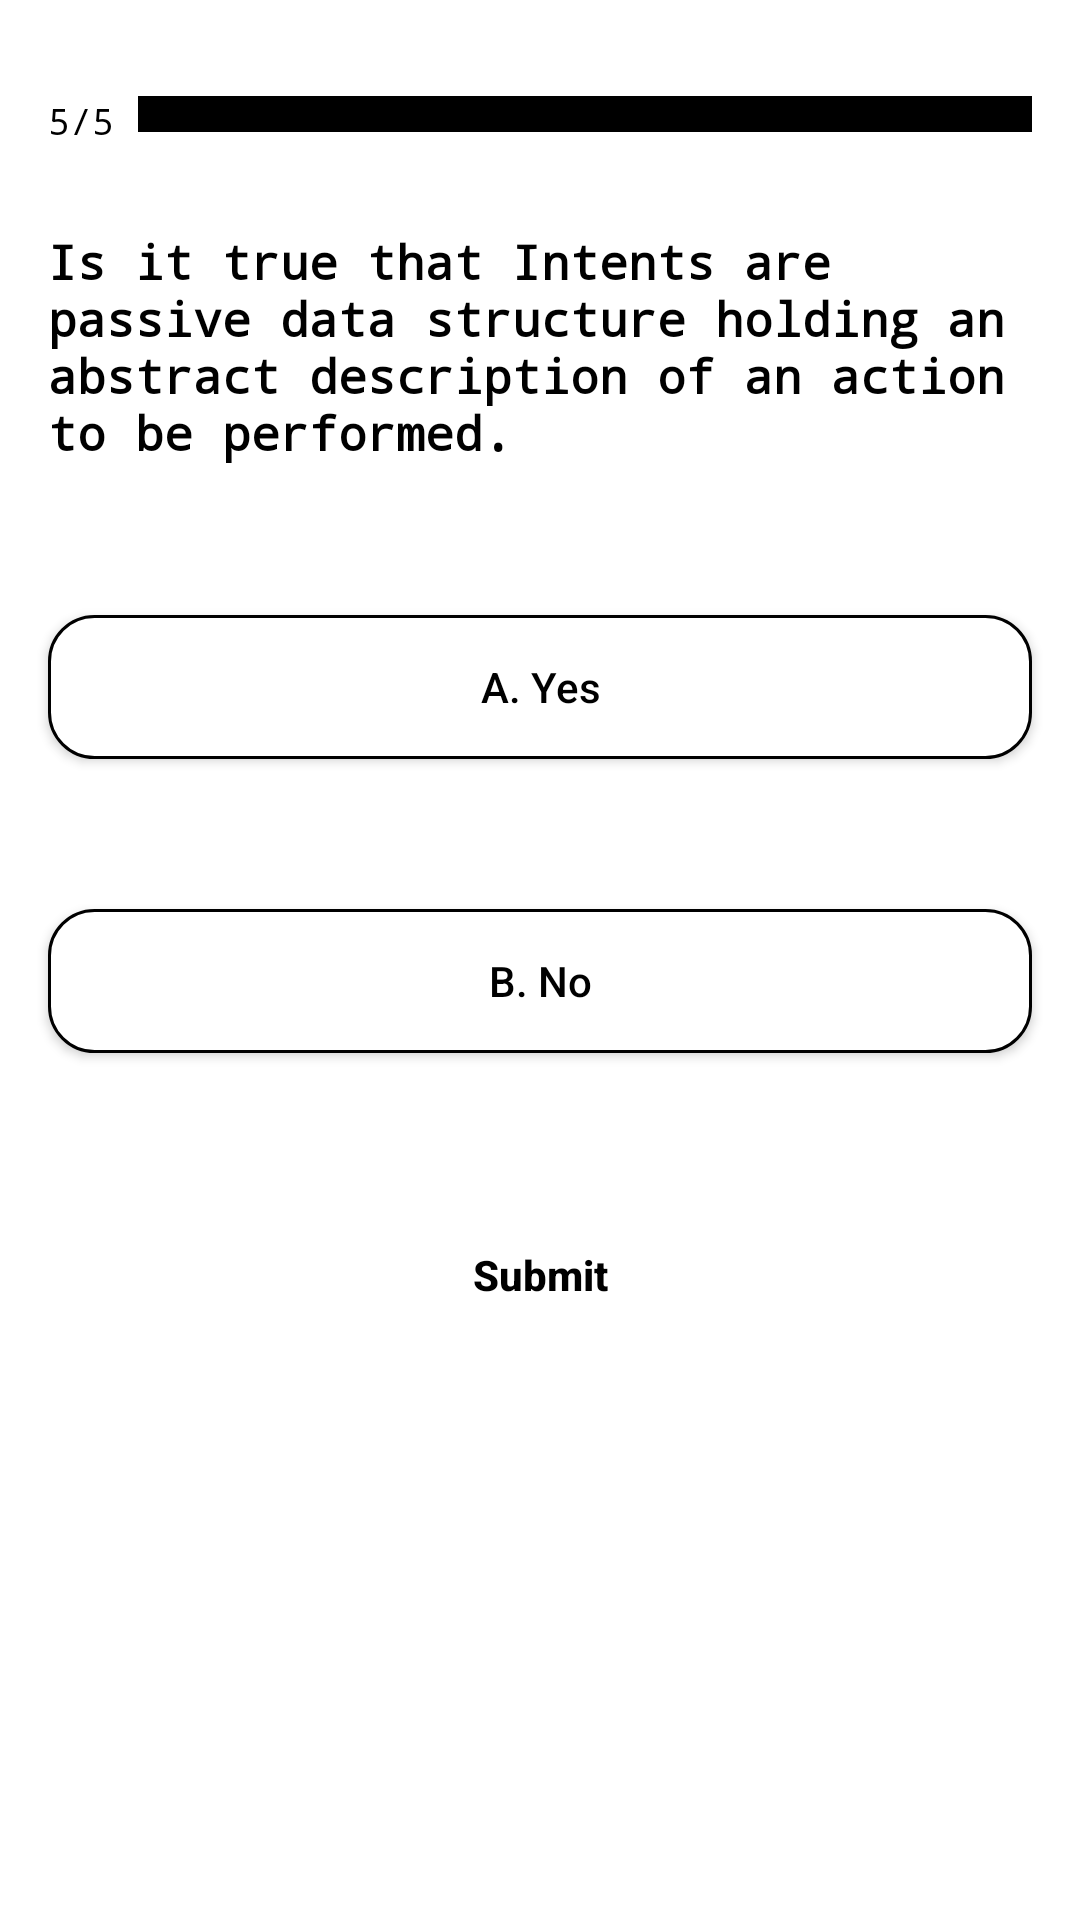

Android layout source for this screen:
<!-- AndroidManifest.xml: application theme Theme.QuizApp -->
<!-- res/layout/quiz_five.xml -->
<?xml version="1.0" encoding="utf-8"?>

<LinearLayout xmlns:android="http://schemas.android.com/apk/res/android"
    android:layout_width="match_parent"
    android:layout_height="match_parent"
    android:background="@color/white"
    android:orientation="vertical">

    <LinearLayout
        android:layout_width="match_parent"
        android:layout_height="wrap_content"
        android:layout_marginStart="16dp"
        android:layout_marginEnd="16dp"
        android:layout_marginTop="32dp"
        android:orientation="horizontal">

        <TextView
            android:layout_width="wrap_content"
            android:layout_height="wrap_content"
            android:textColor="@color/black"
            android:textSize="12sp"
            android:fontFamily="monospace"
            android:text="@string/_5_5"/>

        <LinearLayout
            android:layout_width="match_parent"
            android:layout_height="wrap_content"
            android:layout_marginStart="8dp"
            android:orientation="horizontal"
            android:background="@drawable/bg_progress">

            <View
                android:layout_width="wrap_content"
                android:layout_height="12dp"
                android:background="@color/black"
                android:layout_weight="1"/>

        </LinearLayout>

    </LinearLayout>

    <TextView
        android:layout_width="match_parent"
        android:layout_height="wrap_content"
        android:layout_marginStart="16dp"
        android:layout_marginEnd="16dp"
        android:layout_marginTop="28dp"
        android:textSize="16sp"
        android:textColor="@color/black"
        android:textStyle="bold"
        android:fontFamily="monospace"
        android:text="Is it true that Intents are passive data structure holding an abstract description of an action to be performed."/>

    <androidx.appcompat.widget.AppCompatButton
        android:id="@+id/btnFiveA"
        android:layout_width="match_parent"
        android:layout_height="wrap_content"
        android:layout_marginStart="16dp"
        android:layout_marginTop="50dp"
        android:layout_marginEnd="16dp"
        android:text="A. Yes"
        android:textAllCaps="false"
        android:textColor="@color/black"
        android:textStyle="normal"
        android:textSize="14sp"
        android:background="@drawable/btn_ans" />

    <androidx.appcompat.widget.AppCompatButton
        android:id="@+id/btnFiveB"
        android:layout_width="match_parent"
        android:layout_height="wrap_content"
        android:layout_marginStart="16dp"
        android:layout_marginTop="50dp"
        android:layout_marginEnd="16dp"
        android:text="B. No"
        android:textAllCaps="false"
        android:textColor="@color/black"
        android:textStyle="normal"
        android:textSize="14sp"
        android:background="@drawable/btn_ans" />


    <androidx.appcompat.widget.AppCompatButton
        android:id="@+id/submitFive"
        android:layout_width="match_parent"
        android:layout_height="wrap_content"
        android:layout_marginStart="16dp"
        android:layout_marginTop="50dp"
        android:layout_marginEnd="16dp"
        android:text="@string/submit"
        android:textAllCaps="false"
        android:textColor="@color/black"
        android:textStyle="bold"
        android:textSize="14sp"
        android:background="@drawable/bg_normal_btn" />

</LinearLayout>
<!-- resources referenced by this layout -->
<resources>
  <color name="black">#FF000000</color>
  <color name="white">#FFFFFFFF</color>
  <!-- drawable bg_progress (drawable) -->
  <?xml version="1.0" encoding="utf-8"?>
  
  <shape xmlns:android="http://schemas.android.com/apk/res/android">
      <corners  android:radius="12dp" />
      <gradient
          android:angle="-45"
          android:startColor="@android:color/transparent"
          android:centerColor="@android:color/transparent"
          android:endColor="@android:color/transparent"
          android:type="linear" />
      <stroke
          android:width="1dp"
          android:color="@color/grey"/>
  </shape>
  <!-- drawable btn_ans (drawable) -->
  <?xml version="1.0" encoding="utf-8"?>
  
  <shape xmlns:android="http://schemas.android.com/apk/res/android">
      <corners  android:radius="15dp" />
  
      <stroke android:color="@color/black"
          android:width="1dp"/>
      <gradient
          android:angle="-45"
          android:startColor="@color/white"
          android:centerColor="@color/white"
          android:endColor="@color/white"
          android:type="linear" />
  </shape>
  <string name="_5_5">5/5</string>
  <string name="submit">Submit</string>
  <style name="Theme.QuizApp" parent="Theme.MaterialComponents.DayNight.DarkActionBar">
          
          <item name="colorPrimary">@color/purple_500</item>
          <item name="colorPrimaryVariant">@color/purple_700</item>
          <item name="colorOnPrimary">@color/white</item>
          
          <item name="colorSecondary">@color/teal_200</item>
          <item name="colorSecondaryVariant">@color/teal_700</item>
          <item name="colorOnSecondary">@color/black</item>
          
          <item name="android:statusBarColor" tools:targetApi="l">?attr/colorPrimaryVariant</item>
          
      </style>
  <color name="grey">#C3C0BB</color>
  <color name="purple_500">#FF6200EE</color>
  <color name="purple_700">#FF3700B3</color>
  <color name="teal_200">#FF03DAC5</color>
  <color name="teal_700">#FF018786</color>
</resources>
